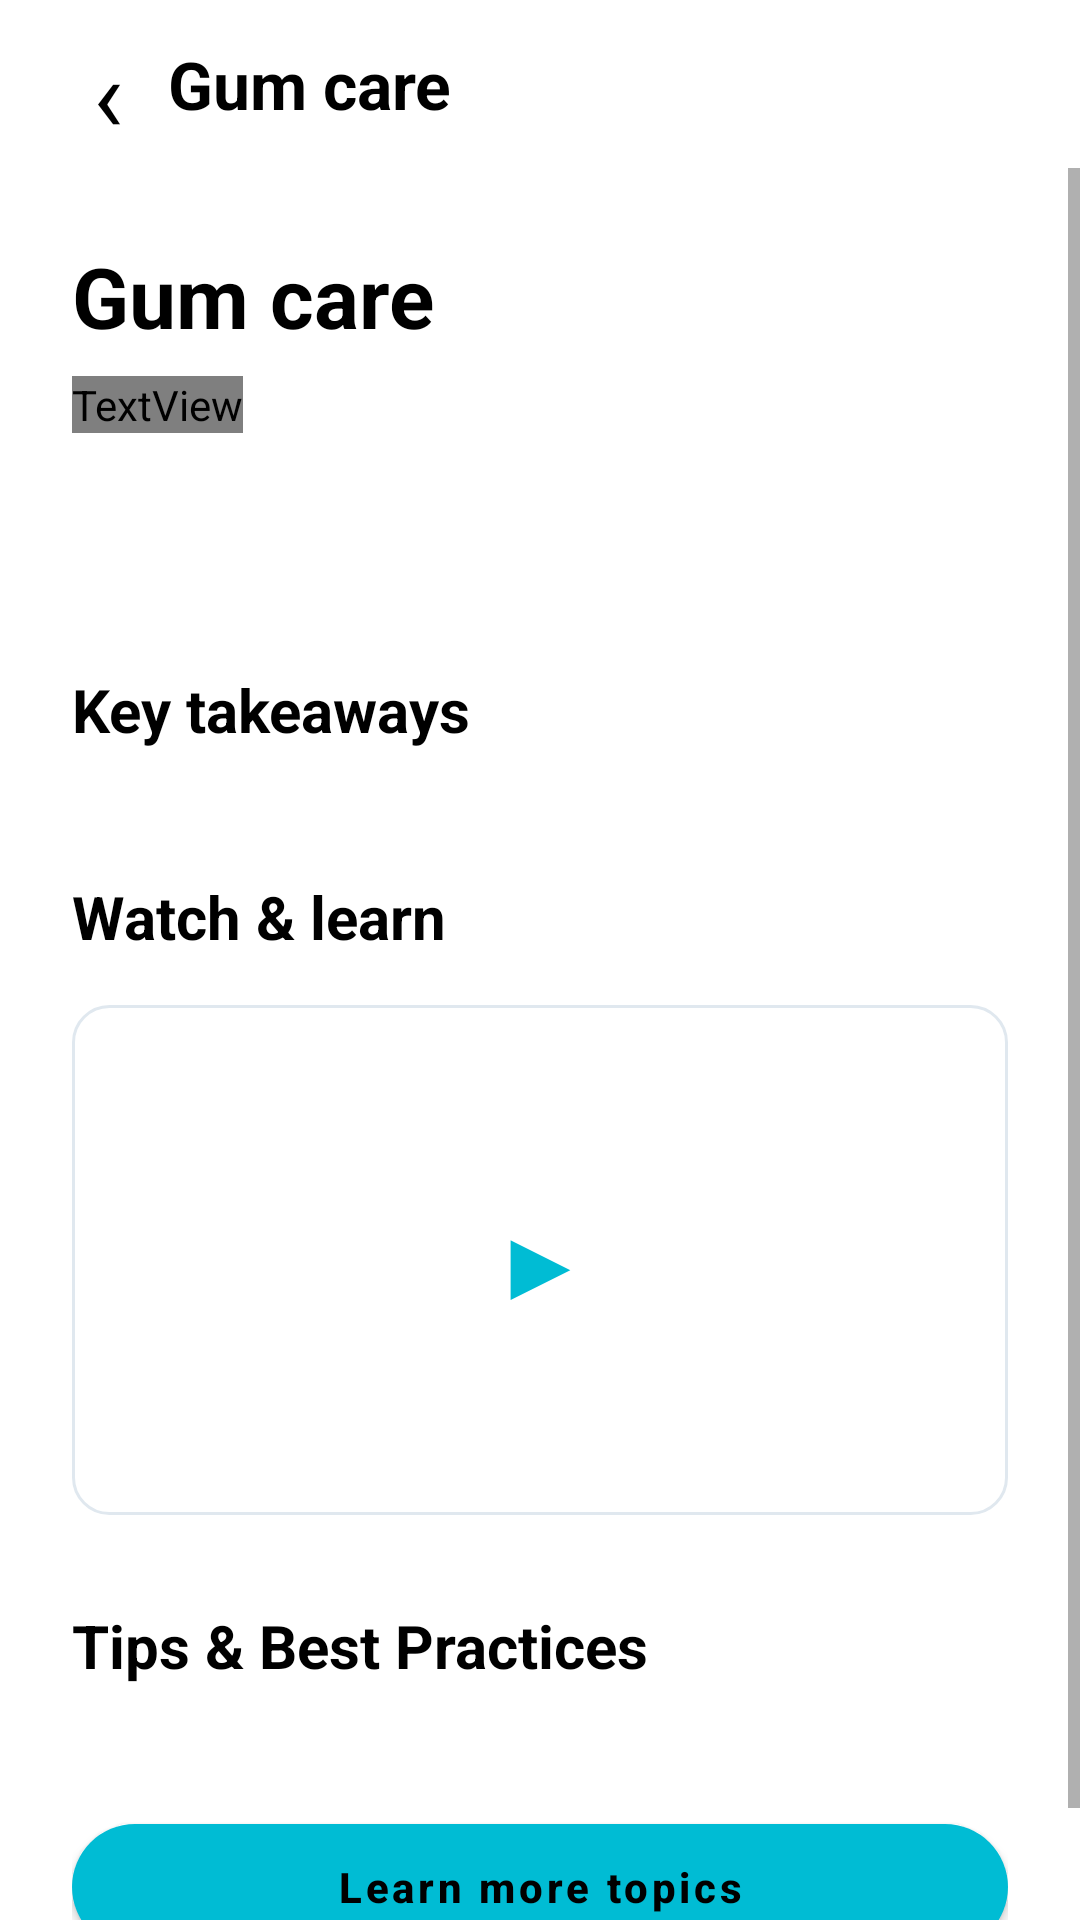

The Android layout XML behind this screen, and the referenced resources:
<!-- AndroidManifest.xml: application theme Theme.DentNova -->
<!-- res/layout/activity_article_detail.xml -->
<?xml version="1.0" encoding="utf-8"?>
<LinearLayout xmlns:android="http://schemas.android.com/apk/res/android"
    xmlns:app="http://schemas.android.com/apk/res-auto"
    android:layout_width="match_parent"
    android:layout_height="match_parent"
    android:orientation="vertical"
    android:background="?attr/colorSurface">

    <LinearLayout
        android:layout_width="match_parent"
        android:layout_height="56dp"
        android:background="?attr/colorSurface"
        android:gravity="center_vertical"
        android:orientation="horizontal"
        android:paddingStart="16dp"
        android:paddingEnd="16dp">

        <TextView
            android:id="@+id/btnBack"
            android:layout_width="40dp"
            android:layout_height="40dp"
            android:gravity="center"
            android:text="‹"
            android:textSize="34sp"
            android:textColor="?attr/colorOnSurface"/>

        <TextView
            android:id="@+id/tvTitle"
            android:layout_width="0dp"
            android:layout_height="wrap_content"
            android:layout_weight="1"
            android:text="Gum care"
            android:textColor="?attr/colorOnSurface"
            android:textSize="22sp"
            android:textStyle="bold"/>
    </LinearLayout>

    <ScrollView
        android:layout_width="match_parent"
        android:layout_height="match_parent">

        <LinearLayout
            android:layout_width="match_parent"
            android:layout_height="wrap_content"
            android:orientation="vertical"
            android:padding="24dp">

            <TextView
                android:id="@+id/tvMainTitle"
                android:layout_width="wrap_content"
                android:layout_height="wrap_content"
                android:text="Gum care"
                android:textColor="?attr/colorOnSurface"
                android:textSize="28sp"
                android:textStyle="bold"/>

            <TextView
                android:id="@+id/tvSubtitle"
                android:layout_width="wrap_content"
                android:layout_height="wrap_content"
                android:layout_marginTop="8dp"
                android:text="Healthy gums, healthy life"
                android:textColor="?attr/colorOnSurfaceVariant"
                android:textSize="17sp"/>

            <TextView
                android:id="@+id/tvContent"
                android:layout_width="match_parent"
                android:layout_height="wrap_content"
                android:layout_marginTop="28dp"
                android:textColor="?attr/colorOnSurface"
                android:textSize="17sp"
                android:lineSpacingMultiplier="1.35"/>

            <TextView
                android:layout_width="wrap_content"
                android:layout_height="wrap_content"
                android:layout_marginTop="28dp"
                android:text="Key takeaways"
                android:textColor="?attr/colorOnSurface"
                android:textSize="20sp"
                android:textStyle="bold"/>

            <LinearLayout
                android:id="@+id/llTakeaways"
                android:layout_width="match_parent"
                android:layout_height="wrap_content"
                android:layout_marginTop="12dp"
                android:orientation="vertical"/>

            <TextView
                android:layout_width="wrap_content"
                android:layout_height="wrap_content"
                android:layout_marginTop="30dp"
                android:text="Watch &amp; learn"
                android:textColor="?attr/colorOnSurface"
                android:textSize="20sp"
                android:textStyle="bold"/>

            <FrameLayout
                android:id="@+id/cardVideo"
                android:layout_width="match_parent"
                android:layout_height="170dp"
                android:layout_marginTop="16dp"
                android:background="@drawable/bg_card_surface">

                <TextView
                    android:layout_width="72dp"
                    android:layout_height="72dp"
                    android:layout_gravity="center"
                    android:gravity="center"
                    android:text="▶"
                    android:textSize="34sp"
                    android:textColor="#00BCD4"
                    android:background="@drawable/bg_white_circle"/>
            </FrameLayout>

            <TextView
                android:layout_width="wrap_content"
                android:layout_height="wrap_content"
                android:layout_marginTop="30dp"
                android:text="Tips &amp; Best Practices"
                android:textColor="?attr/colorOnSurface"
                android:textSize="20sp"
                android:textStyle="bold"/>

            <LinearLayout
                android:id="@+id/llTips"
                android:layout_width="match_parent"
                android:layout_height="wrap_content"
                android:layout_marginTop="12dp"
                android:orientation="vertical"/>

            <com.google.android.material.button.MaterialButton
                android:id="@+id/btnLearnMore"
                android:layout_width="match_parent"
                android:layout_height="54dp"
                android:layout_marginTop="28dp"
                android:text="Learn more topics"
                android:textAllCaps="false"
                android:textColor="?attr/colorOnSurface"
                android:textStyle="bold"
                app:backgroundTint="#00BCD4"
                app:cornerRadius="22dp"/>
        </LinearLayout>
    </ScrollView>
</LinearLayout>
<!-- resources referenced by this layout -->
<resources>
  <!-- drawable bg_card_surface (drawable) -->
  <?xml version="1.0" encoding="utf-8"?>
  <shape xmlns:android="http://schemas.android.com/apk/res/android">
      <solid android:color="@color/cardBg"/>
      <corners android:radius="12dp"/>
      <stroke
          android:width="1dp"
          android:color="@color/inputBorder"/>
  </shape>
  <!-- drawable bg_white_circle (drawable) -->
  <?xml version="1.0" encoding="utf-8"?>
  <shape xmlns:android="http://schemas.android.com/apk/res/android"
      android:shape="oval">
  
      <solid android:color="@color/cardBg"/>
  
  </shape>
  <style name="Theme.DentNova" parent="Theme.MaterialComponents.Light.NoActionBar">
          <item name="colorPrimary">@color/primary</item>
          <item name="colorPrimaryDark">@color/primaryDark</item>
          <item name="colorAccent">@color/accent</item>
          <item name="android:windowBackground">@color/background</item>
          <item name="android:statusBarColor">@color/white</item>
          <item name="android:windowLightStatusBar">true</item>
      </style>
  <color name="cardBg">#FFFFFF</color>
  <color name="inputBorder">#E0E8EF</color>
  <color name="primary">#00BCD4</color>
  <color name="primaryDark">#0097A7</color>
  <color name="accent">#26C6DA</color>
  <color name="background">#F5F9FA</color>
  <color name="white">#FFFFFF</color>
</resources>
